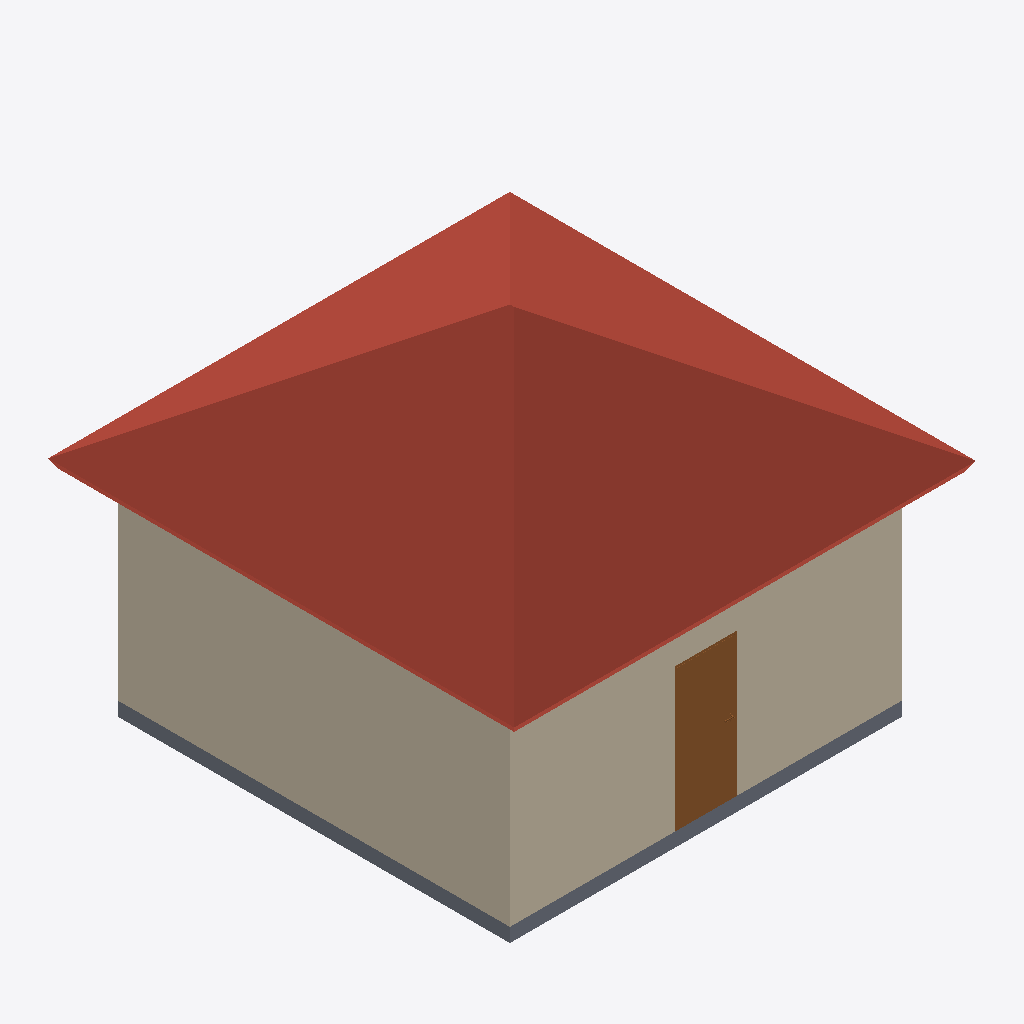
Isometric view of an IFC building model (IFC-SPF (STEP), schema IFC2X3, length unit metre), seen from the south-west, elements coloured by IFC class: 3 walls (beige), 1 roof (red-brown), 1 slab (grey), 1 door (brown).
Extent 6.6 m × 6.7 m × 5.1 m (x, y, z). Elements (8): 4 IfcWallStandardCase, 1 IfcDoor, 1 IfcRoof, 1 IfcSlab, 1 IfcWindow.

HEADER;
FILE_DESCRIPTION(('ViewDefinition [CoordinationView_V2.0]','RevitIdentifiers [VersionGUID: ecb722bc-4c6e-45d7-8981-73a82180af0a, NumberOfSaves: 0]','CoordinateReference [CoordinateBase: Gemeinsam genutzte Koordinaten]'),'2;1');
FILE_NAME('2018_01','2024-04-05T19:34:42+01:00',(''),(''),'ODA SDAI 24.3','Autodesk Revit 24.1.11.26 (DEU) - IFC 24.1.11.26','');
FILE_SCHEMA(('IFC2X3'));
ENDSEC;
DATA;
#103=IFCPROJECT('39o6URwgTAqu$v40KktBl0',#18,'2018_01',$,$,'','Projekt  Status',(#98),#95);
#109=IFCSITE('39o6URwgTAqu$v40KktBl2',#18,'Default',$,$,#108,$,$,.ELEMENT.,$,$,$,$,$);
#323=IFCROOF('3ijoAyJ6v5ruc1SwWXfk5b',#18,'Basisdach:Ziegeldach 360:2510447',$,'Basisdach:Ziegeldach 360',#255,#322,'2510447',.NOTDEFINED.);
#128=IFCWALLSTANDARDCASE('3ijoAyJ6v5ruc1SwWXfkJg',#18,'Basiswand:Ziegel 300:2509792',$,'Basiswand:Ziegel 300',#112,#127,'2509792');
#209=IFCWALLSTANDARDCASE('3ijoAyJ6v5ruc1SwWXfkFe',#18,'Basiswand:Ziegel 300:2510050',$,'Basiswand:Ziegel 300',#197,#208,'2510050');
#232=IFCSLAB('3ijoAyJ6v5ruc1SwWXfkBC',#18,'Geschossdecke:STB 200:2510278',$,'Geschossdecke:STB 200',#218,#231,'2510278',.FLOOR.);
#3107=IFCDOOR('3ijoAyJ6v5ruc1SwWXfk7w',#18,'TU DF 1 - Rahmenstock flächenbündig:DL - 800 x 2000:2510576',$,'TU DF 1 - Rahmenstock flächenbündig:DL - 800 x 2000',#4307,#3103,'2510576',2.224999999999993,0.8899999999999997);
#187=IFCWALLSTANDARDCASE('3ijoAyJ6v5ruc1SwWXfkEG',#18,'Basiswand:Ziegel 300:2509978',$,'Basiswand:Ziegel 300',#175,#186,'2509978');
ENDSEC;